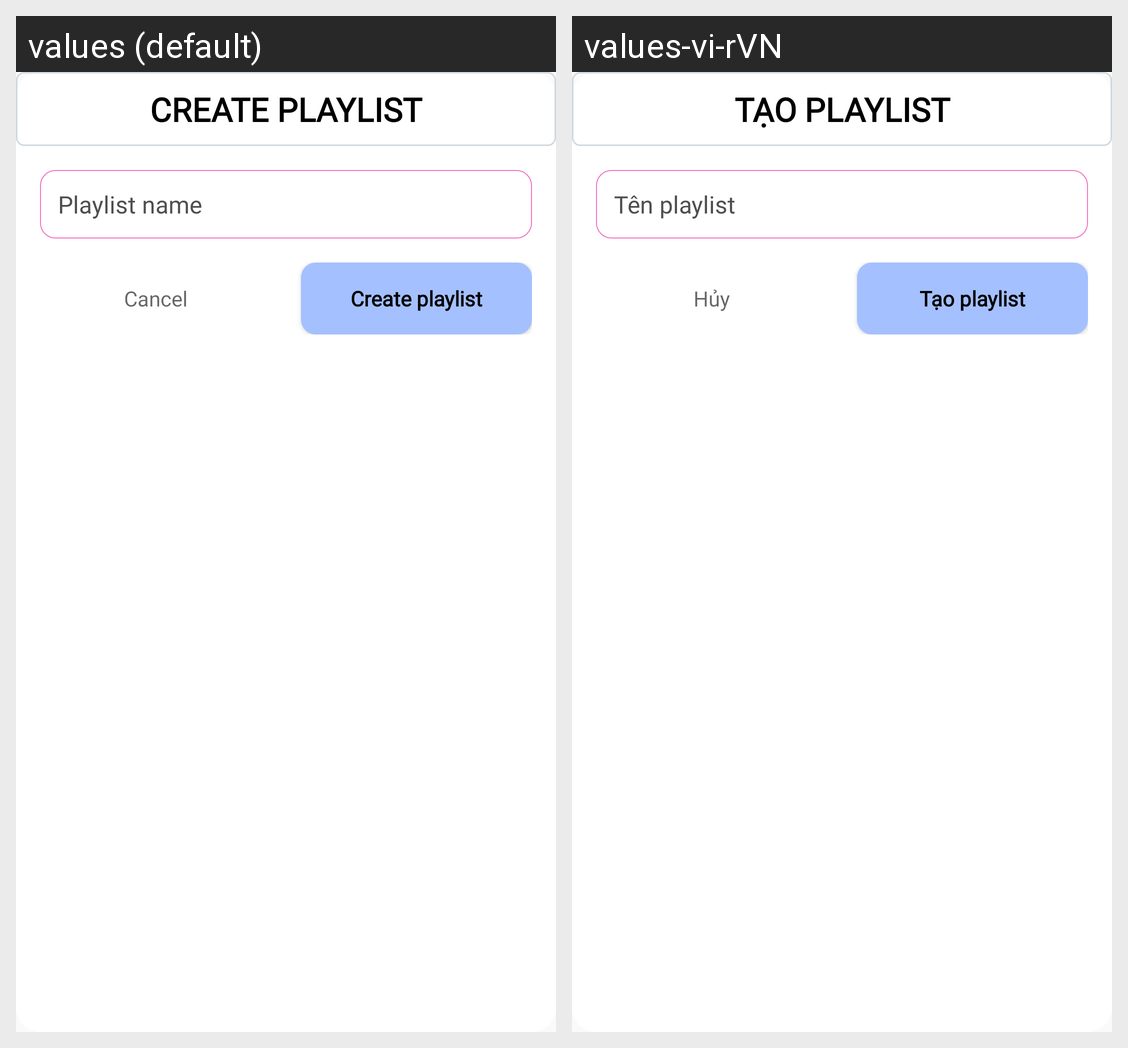

This grid shows one Android layout under two languages. Give, for every string resource on the screen, its name, the default text and each shown locale's text.
Android screen res/layout/layout_edittext_dialog.xml rendered under 2 locales, left to right: values (default), values-vi-rVN. Device: Nexus 5 (rendered at 1080×1920; each locale shown at half size, 540×960, under a caption strip naming it); theme Theme.IMusic.
Strings drawn on this screen, with the default value and each locale's value (text and hints the layout hard-codes, and strings that could not be matched under every locale, appear in the picture but are not listed):

tvDialogTitlePlaylist
  values: Create playlist
  values-vi-rVN: Tạo playlist

etDialogContentPlaylist
  values: Playlist name
  values-vi-rVN: Tên playlist

btnDialogCancelPlaylist
  values: Cancel
  values-vi-rVN: Hủy

btnDialogActionPlaylist
  values: Create playlist
  values-vi-rVN: Tạo playlist
